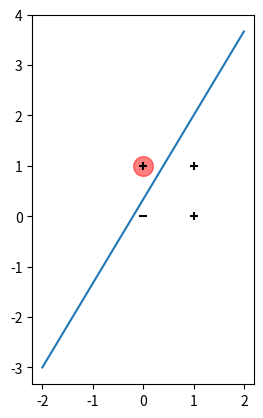

This figure's Python source:
"""


class Perceptron():

	def predict(self, X):
        w = self.w
        b = self.bias
        z = sigmoid(np.dot(X,self.w) + b)

    def display_netz(self):
    	pass



"""
import math
import numpy as np



def sigmoid(x):
	"""
	Fonction sigmoïde, tel que : 
	➝  f(x) = 1 / (1 + e^-x)
	"""
	return 1 / ( 1 + math.exp(-x) )
	

def seuil(x):
	"""
	On utilise pas : 
	seuil(x) = 1 si x > 0
	seuil(x) = 0 si x < 0
	seuil(0) = 0.5
	➝ 1 if x > 0 else 0 if x < 0 else 0.5
	"""
	return 1 if x > 0 else 0 if x < 0 else 0.5

def prediction(x):
	"""
	➝  f(0) = 0.5, f(-∞) = 0, f(+∞) = 1
	"""
	return 1 if x > 0.5 else 0 if x < 0.5 else 0

class Perceptron():

	def __init__(self,nb_inputs=2, lr = 0.01, epochs = 20):
		#setting default parameters
		#TODO
		self.lr = lr
		self.epochs = epochs
		self.nb_inputs = nb_inputs
		self.w = np.random.uniform(-1, 1, size=(nb_inputs))
		self.bias = random.uniform(-1,1)
		self.misses = []

	def predict(self, X):
		w = self.w
		b = self.bias
		netz = np.dot(X,self.w) + b
		oz = sigmoid(netz)
		tz = seuil(oz)
		return tz

	def display_netz(self):
		pass

	def learn(self, xi, zi):
		z = self.predict(xi)
		if zi != z:
			"le test est mal placé"
		delta_w_iz = nu * dz * oz
		dz = (tz - oz) * oz * (1 - oz)

		#TODO

	def fit(self, X, z):
		# pour tous xi, yi de zip(X,y)

		# self.learn(xi, yi)
		pass


# ----------------------------
 		
X = (0, 1)
z = 1

wx1z = 5
wx2z = -3
wbz = 1

w = [wx1z, wx2z]


netz = np.dot(X,w) + wbz
oz = sigmoid(netz)
tz = z
pred_z = seuil(netz)

color_valid = "grey"
if pred_z == tz:
	color_valid = "green"
	print(f"le point {X} est bien placé")
else:
	color_valid = "red"
	print(f"le point {X} est mal placé")

dz = (tz - oz) * oz * (1 - oz)

print(f"point{X}, netz={netz}, oz={oz}, pred_z={pred_z}, tz={tz}, dz={dz}")

# -------------------


# import numpy as np
import matplotlib.pyplot as plt

# x = list(range(2))
# y = [np.dot((xi, 1), w) + wbz for xi in x]
x = np.linspace(-2, 2, 400)
y = (wx1z * x + wbz) / -wx2z

fig, ax = plt.subplots()
ax.set_aspect('equal', adjustable='box')

ax.plot(x, y)


# Selector
plt.scatter(X[0], X[1], alpha=0.5, color=color_valid, s=200)

# Points 
plt.scatter(0, 1, color="black", marker='+')
plt.scatter(0, 0, color="black", marker="_")
plt.scatter(1, 0, color="black", marker="+")
plt.scatter(1, 1, color="black", marker="+")

# Arrow
# xp, yp = 5, np.dot((5, 1), w) + wbz # Point pour la flèche
# dx, dy = 1, (np.dot((6, 1), w) + wbz) - yp # Vecteur directeur de la droite
# # Vecteur normal (perpendiculaire)
# normal_x, normal_y = -dy, dx
# normal_x, normal_y = normal_x / np.hypot(normal_x, normal_y), normal_y / np.hypot(normal_x, normal_y)
# # Dessin de la flèche perpendiculaire
# ax.arrow(xp, yp, normal_x, normal_y, head_width=1, head_length=1, fc='r', ec='r', label="Flèche perpendiculaire")
# ax.legend()



# ax.set_xlim(min(x), max(x))
# ax.set_ylim(min(y), max(y))
plt.show()
